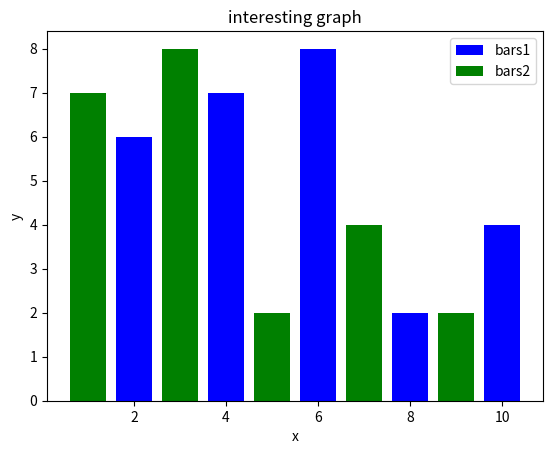

Here is the Python script that generated this plot:
import numpy as np
import scipy as sp
import pandas as pd
import matplotlib as mpl
import matplotlib.pyplot as plt
import seaborn as sns

x = [2,4,6,8,10]
y = [6,7,8,2,4]



x2 = [1,3,5,7,9]
y2 = [7,8,2,4,2]

plt.bar(x,y, label = 'bars1', color = 'blue')
plt.bar(x2,y2, label = 'bars2', color = 'g')

plt.xlabel('x')
plt.ylabel('y')
plt.title('interesting graph')
plt.legend()
plt.show()
